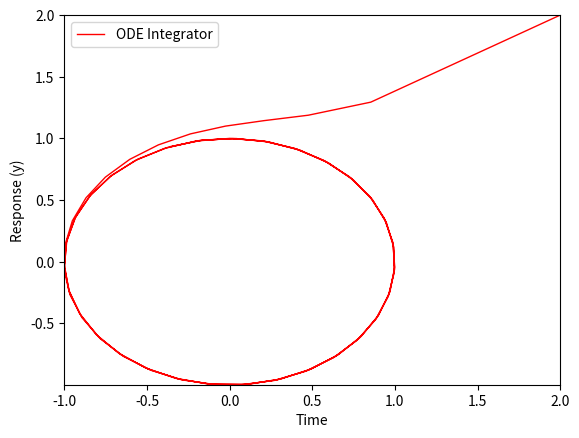

Here is the Python script that generated this plot:
import numpy as np
from scipy import signal
import matplotlib.pyplot as plt
from scipy.integrate import odeint

# # tau * dy2/dt2 + 2*zeta*tau*dy/dt + y = Kp*u
# Kp = 2.0  # gain
# tau = 1.0  # time constant
# zeta = 0.25  # damping factor
# theta = 0.0  # no time delay
# du = 1.0  # change in u
#
# # (1) Transfer Function
# num = [Kp]
# den = [tau ** 2, 2 * zeta * tau, 1]
# sys1 = signal.TransferFunction(num, den)
# t1, y1 = signal.step(sys1)
#
# # (2) State Space
# A = [[0.0, 1.0], [-1.0 / tau ** 2, -2.0 * zeta / tau]]
# B = [[0.0], [Kp / tau ** 2]]
# C = [1.0, 0.0]
# D = 0.0
# sys2 = signal.StateSpace(A, B, C, D)
# t2, y2 = signal.step(sys2)


# (3) ODE Integrator
# def model3(x, t):
#     y = x[0]
#     dydt = x[1]
#     dy2dt2 = (-2.0 * zeta * tau * dydt - y + Kp * du) / tau ** 2
#     return [dydt, dy2dt2]


def hopf(x, t, args=[1, 1]):
    mu = args[0]
    omega = args[1]
    rho = x[0] ** 2 + x[1] ** 2

    circleDist = mu ** 2 - rho
    dx1 = -x[1] * omega + x[0] * circleDist
    dx2 = x[0] * omega + x[1] * circleDist

    return [dx1, dx2]


t3 = np.linspace(0, 20, 100)
x_traj = odeint(hopf, [2, 2], t3)
x1 = x_traj[:, 0]
x2 = x_traj[:, 1]

plt.figure(1)
# plt.plot(t1, y1 * du, 'b--', linewidth=3, label='Transfer Fcn')
# plt.plot(t2, y2 * du, 'g:', linewidth=2, label='State Space')
plt.plot(x1, x2, 'r-', linewidth=1, label='ODE Integrator')
# y_ss = Kp * du
# plt.plot([0, max(t1)], [y_ss, y_ss], 'k:')
plt.xlim([min(x1), max(x1)])
plt.ylim([min(x2), max(x2)])
plt.xlabel('Time')
plt.ylabel('Response (y)')
plt.legend(loc='best')
# plt.savefig('2nd_order.png')
plt.show()
